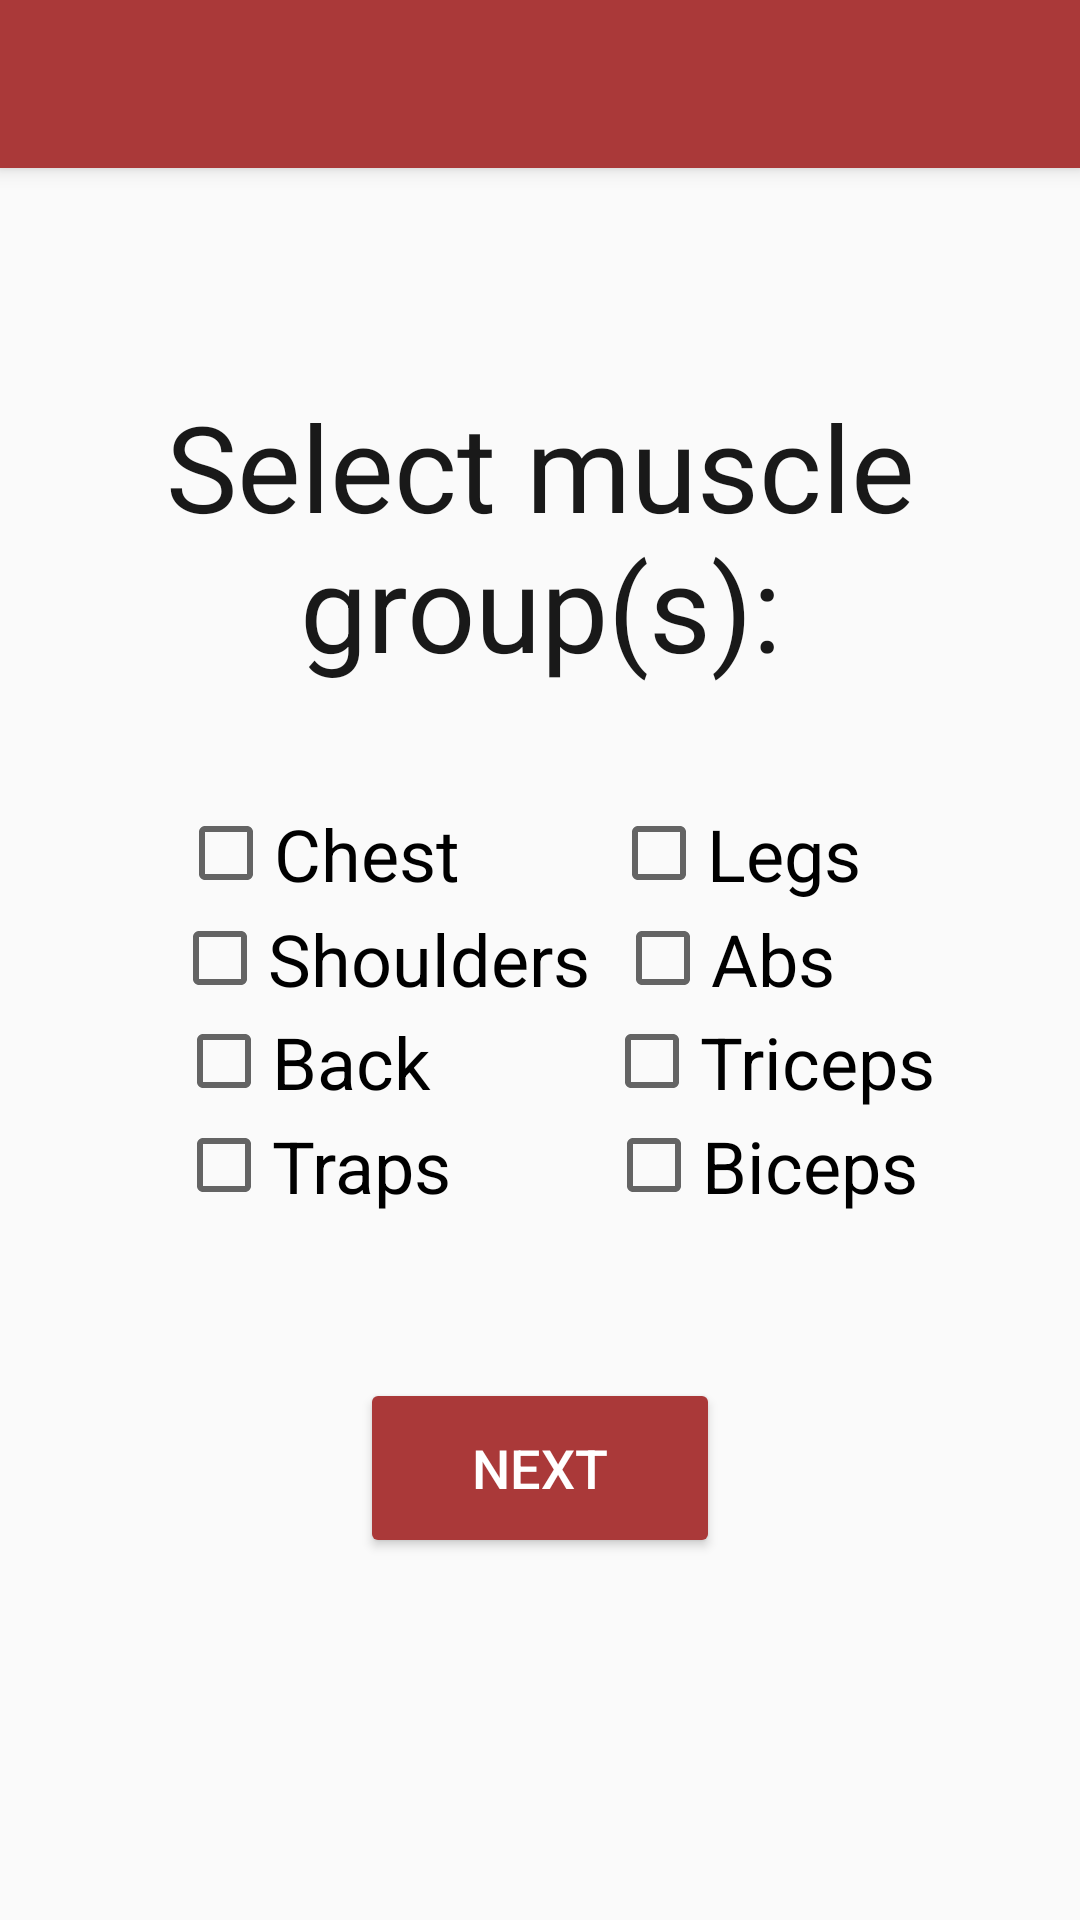

This screen was rendered from an Android layout file. Write that file and the resources it references.
<!-- AndroidManifest.xml: application theme Theme.AppCompat.Light.NoActionBar -->
<!-- res/layout/activity_muscle_group.xml -->
<?xml version="1.0" encoding="utf-8"?>
<android.support.constraint.ConstraintLayout xmlns:android="http://schemas.android.com/apk/res/android"
    xmlns:app="http://schemas.android.com/apk/res-auto"
    xmlns:tools="http://schemas.android.com/tools"
    android:layout_width="match_parent"
    android:layout_height="match_parent"
    tools:context=".activities.MuscleGroupActivity">

    <include
        android:id="@+id/tb_muscle_group"
        layout="@layout/toolbar"
        app:layout_constraintBottom_toBottomOf="parent"
        app:layout_constraintEnd_toEndOf="parent"
        app:layout_constraintStart_toStartOf="parent"
        app:layout_constraintTop_toTopOf="parent" />

    <TextView
        android:id="@+id/tv_select_groups"
        android:layout_width="300dp"
        android:layout_height="wrap_content"
        android:layout_marginStart="8dp"
        android:layout_marginLeft="8dp"
        android:layout_marginTop="8dp"
        android:layout_marginEnd="8dp"
        android:layout_marginRight="8dp"
        android:layout_marginBottom="8dp"
        android:text="@string/select_groups"
        android:textAlignment="center"
        android:textColor="#191919"
        android:textSize="40sp"
        app:layout_constraintBottom_toBottomOf="parent"
        app:layout_constraintEnd_toEndOf="parent"
        app:layout_constraintStart_toStartOf="parent"
        app:layout_constraintTop_toTopOf="parent"
        app:layout_constraintVertical_bias="0.230" />

    <CheckBox
        android:id="@+id/cb_chest"
        android:layout_width="wrap_content"
        android:layout_height="wrap_content"
        android:layout_marginStart="8dp"
        android:layout_marginLeft="8dp"
        android:layout_marginTop="8dp"
        android:layout_marginEnd="8dp"
        android:layout_marginRight="8dp"
        android:layout_marginBottom="8dp"
        android:onClick="onCheckboxClicked"
        android:theme="@style/AppTheme.Checkbox"
        android:text="@string/chest"
        android:textSize="24sp"
        app:layout_constraintBottom_toBottomOf="parent"
        app:layout_constraintEnd_toEndOf="parent"
        app:layout_constraintHorizontal_bias="0.205"
        app:layout_constraintStart_toStartOf="parent"
        app:layout_constraintTop_toTopOf="parent"
        app:layout_constraintVertical_bias="0.44" />

    <CheckBox
        android:id="@+id/cb_shoulders"
        android:layout_width="wrap_content"
        android:layout_height="wrap_content"
        android:layout_marginStart="8dp"
        android:layout_marginLeft="8dp"
        android:layout_marginTop="8dp"
        android:layout_marginEnd="8dp"
        android:layout_marginRight="8dp"
        android:layout_marginBottom="8dp"
        android:onClick="onCheckboxClicked"
        android:theme="@style/AppTheme.Checkbox"
        android:text="@string/shoulders"
        android:textSize="24sp"
        app:layout_constraintBottom_toBottomOf="parent"
        app:layout_constraintEnd_toEndOf="parent"
        app:layout_constraintHorizontal_bias="0.241"
        app:layout_constraintStart_toStartOf="parent"
        app:layout_constraintTop_toTopOf="parent"
        app:layout_constraintVertical_bias="0.499" />

    <CheckBox
        android:id="@+id/cb_back"
        android:layout_width="wrap_content"
        android:layout_height="wrap_content"
        android:layout_marginTop="8dp"
        android:layout_marginEnd="8dp"
        android:layout_marginRight="8dp"
        android:layout_marginBottom="8dp"
        android:onClick="onCheckboxClicked"
        android:theme="@style/AppTheme.Checkbox"
        android:text="@string/back"
        android:textSize="24sp"
        app:layout_constraintBottom_toBottomOf="parent"
        app:layout_constraintEnd_toEndOf="parent"
        app:layout_constraintHorizontal_bias="0.22"
        app:layout_constraintStart_toStartOf="parent"
        app:layout_constraintTop_toTopOf="parent"
        app:layout_constraintVertical_bias="0.557" />

    <CheckBox
        android:id="@+id/cb_traps"
        android:layout_width="wrap_content"
        android:layout_height="wrap_content"
        android:layout_marginTop="8dp"
        android:layout_marginEnd="8dp"
        android:layout_marginRight="8dp"
        android:layout_marginBottom="8dp"
        android:onClick="onCheckboxClicked"
        android:theme="@style/AppTheme.Checkbox"
        android:text="@string/traps"
        android:textSize="24sp"
        app:layout_constraintBottom_toBottomOf="parent"
        app:layout_constraintEnd_toEndOf="parent"
        app:layout_constraintHorizontal_bias="0.225"
        app:layout_constraintStart_toStartOf="parent"
        app:layout_constraintTop_toTopOf="parent"
        app:layout_constraintVertical_bias="0.616" />

    <CheckBox
        android:id="@+id/cb_legs"
        android:layout_width="wrap_content"
        android:layout_height="wrap_content"
        android:layout_marginStart="8dp"
        android:layout_marginLeft="8dp"
        android:layout_marginTop="8dp"
        android:layout_marginEnd="8dp"
        android:layout_marginRight="8dp"
        android:layout_marginBottom="8dp"
        android:onClick="onCheckboxClicked"
        android:theme="@style/AppTheme.Checkbox"
        android:text="@string/legs"
        android:textSize="24sp"
        app:layout_constraintBottom_toBottomOf="parent"
        app:layout_constraintEnd_toEndOf="parent"
        app:layout_constraintHorizontal_bias="0.75"
        app:layout_constraintStart_toStartOf="parent"
        app:layout_constraintTop_toTopOf="parent"
        app:layout_constraintVertical_bias="0.44" />

    <CheckBox
        android:id="@+id/cb_abs"
        android:layout_width="wrap_content"
        android:layout_height="wrap_content"
        android:layout_marginStart="8dp"
        android:layout_marginLeft="8dp"
        android:layout_marginTop="8dp"
        android:layout_marginEnd="8dp"
        android:layout_marginRight="8dp"
        android:layout_marginBottom="8dp"
        android:onClick="onCheckboxClicked"
        android:theme="@style/AppTheme.Checkbox"
        android:text="@string/abs"
        android:textSize="24sp"
        app:layout_constraintBottom_toBottomOf="parent"
        app:layout_constraintEnd_toEndOf="parent"
        app:layout_constraintHorizontal_bias="0.728"
        app:layout_constraintStart_toStartOf="parent"
        app:layout_constraintTop_toTopOf="parent"
        app:layout_constraintVertical_bias="0.499" />

    <CheckBox
        android:id="@+id/cb_triceps"
        android:layout_width="wrap_content"
        android:layout_height="wrap_content"
        android:layout_marginStart="8dp"
        android:layout_marginLeft="8dp"
        android:layout_marginTop="8dp"
        android:layout_marginBottom="8dp"
        android:onClick="onCheckboxClicked"
        android:theme="@style/AppTheme.Checkbox"
        android:text="@string/triceps"
        android:textSize="24sp"
        app:layout_constraintBottom_toBottomOf="parent"
        app:layout_constraintEnd_toEndOf="parent"
        app:layout_constraintHorizontal_bias="0.801"
        app:layout_constraintStart_toStartOf="parent"
        app:layout_constraintTop_toTopOf="parent"
        app:layout_constraintVertical_bias="0.557" />

    <CheckBox
        android:id="@+id/cb_biceps"
        android:layout_width="wrap_content"
        android:layout_height="wrap_content"
        android:layout_marginStart="8dp"
        android:layout_marginLeft="8dp"
        android:layout_marginTop="8dp"
        android:layout_marginBottom="8dp"
        android:onClick="onCheckboxClicked"
        android:theme="@style/AppTheme.Checkbox"
        android:text="@string/biceps"
        android:textSize="24sp"
        app:layout_constraintBottom_toBottomOf="parent"
        app:layout_constraintEnd_toEndOf="parent"
        app:layout_constraintHorizontal_bias="0.782"
        app:layout_constraintStart_toStartOf="parent"
        app:layout_constraintTop_toTopOf="parent"
        app:layout_constraintVertical_bias="0.616" />

    <Button
        android:id="@+id/btn_next_a4"
        android:layout_width="120dp"
        android:layout_height="60dp"
        android:layout_marginStart="8dp"
        android:layout_marginLeft="8dp"
        android:layout_marginTop="8dp"
        android:layout_marginEnd="8dp"
        android:layout_marginRight="8dp"
        android:layout_marginBottom="8dp"
        android:text="@string/action_next"
        android:textSize="18sp"
        android:theme="@style/AppTheme.Button"
        app:layout_constraintBottom_toBottomOf="parent"
        app:layout_constraintEnd_toEndOf="parent"
        app:layout_constraintStart_toStartOf="parent"
        app:layout_constraintTop_toTopOf="parent"
        app:layout_constraintVertical_bias="0.800" />

</android.support.constraint.ConstraintLayout>
<!-- res/layout/toolbar.xml (included above) -->
<?xml version="1.0" encoding="utf-8"?>
<android.support.v7.widget.Toolbar xmlns:android="http://schemas.android.com/apk/res/android"
    xmlns:app="http://schemas.android.com/apk/res-auto"
    android:id="@+id/toolbar"
    android:layout_width="match_parent"
    android:layout_height="wrap_content"
    android:background="@color/colorPrimary"
    android:elevation="4dp"
    android:theme="@style/ThemeOverlay.AppCompat.Dark.ActionBar"
    app:navigationIcon="@drawable/ic_arrow_back">

</android.support.v7.widget.Toolbar>
<!-- resources referenced by this layout -->
<resources>
  <color name="colorPrimary">#AA3939</color>
  <string name="abs">Abs</string>
  <string name="action_next">Next</string>
  <string name="back">Back</string>
  <string name="biceps">Biceps</string>
  <string name="chest">Chest</string>
  <string name="legs">Legs</string>
  <string name="select_groups">Select muscle group(s):</string>
  <string name="shoulders">Shoulders</string>
  <string name="traps">Traps</string>
  <string name="triceps">Triceps</string>
  <style name="AppTheme.Button" parent="Widget.AppCompat.Button.Colored">
          <item name="colorButtonNormal">@color/colorPrimary</item>
          <item name="android:textColor">#FFFFFF</item>
      </style>
  <style name="AppTheme.Checkbox" parent="Widget.AppCompat.CompoundButton.CheckBox">
          <item name="colorControlActivated">@color/colorLight</item>
      </style>
  <color name="colorLight">#D34747</color>
</resources>
